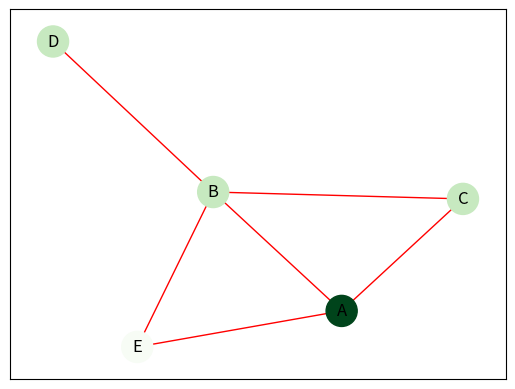

The script that saved this image:

import networkx as nx
import matplotlib.pyplot as plt
processor=[["A","B"],["A" ,"C"],["B","C"],["B","D"],["B","E"],["E","A"]]
G=nx.Graph()
G.add_edges_from(processor)
pos=nx.spring_layout(G)

val_map={'A':1.00,'E':0.00}

value=[val_map.get(nodes,0.25) for nodes in G.nodes()]
print(value)
nx.draw_networkx_nodes(G,pos,cmap=plt.get_cmap('Greens') ,node_size=500,node_color=value)
nx.draw_networkx_edges(G,pos, edgelist=G.edges(), edge_color='red')
nx.draw_networkx_labels(G,pos)
plt.show()
